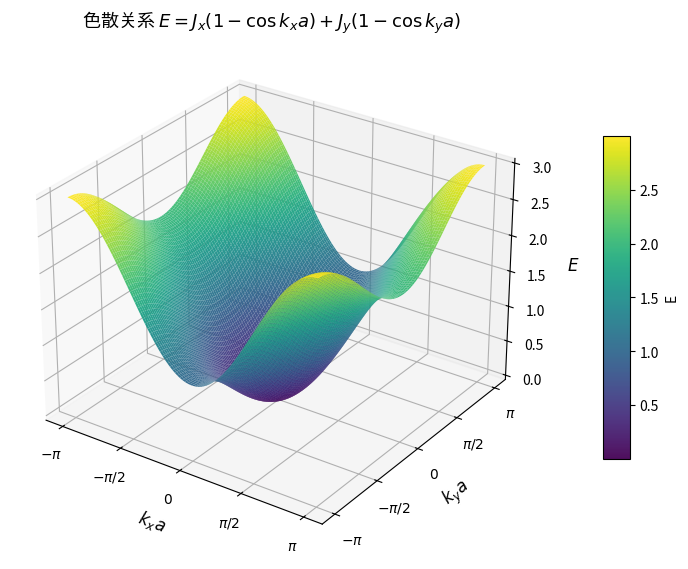
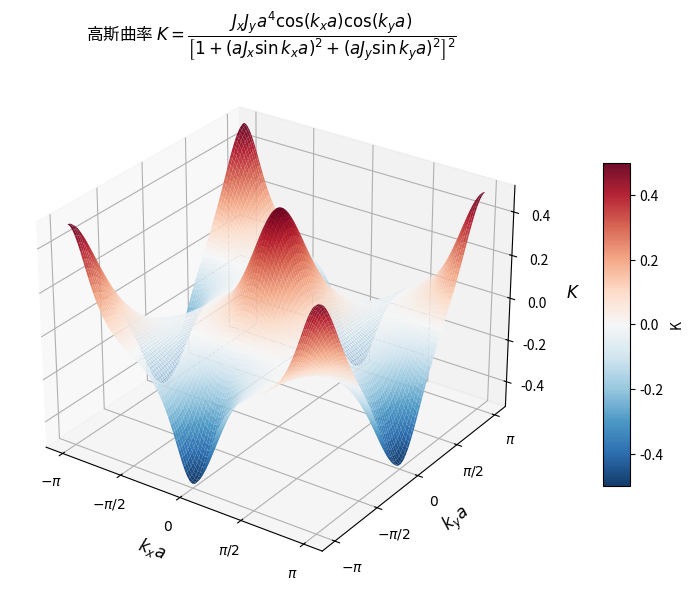
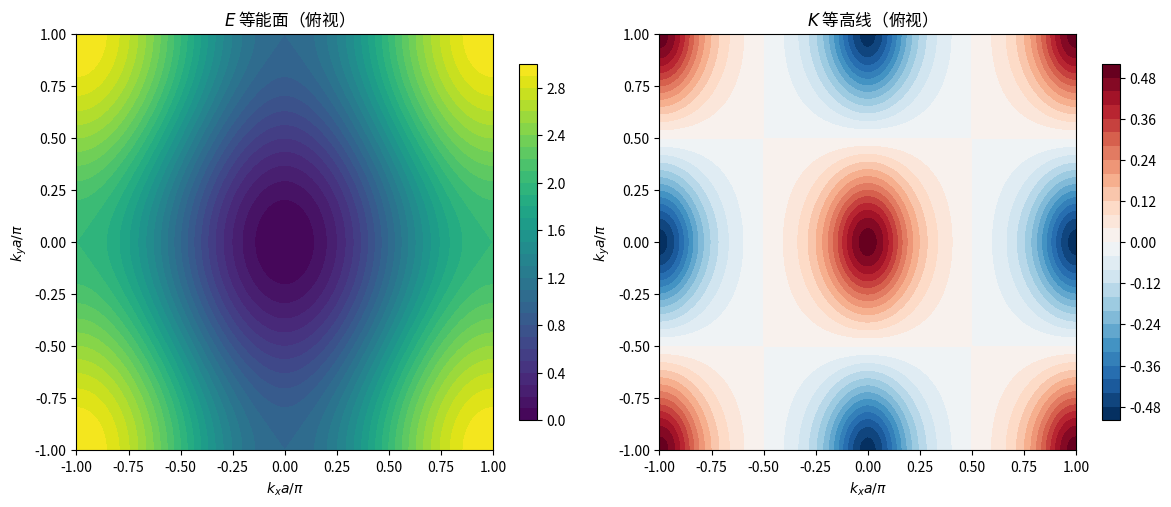

Python code for these plots, in order:
import numpy as np
import matplotlib.pyplot as plt
from mpl_toolkits.mplot3d import Axes3D

# ============ 参数 ============
a  = 1.0
Jx = 1.0
Jy = 0.5          # 想观察各向异性可改成 0.5

# ============ 布里渊区网格 ============
N = 300
kx = np.linspace(-np.pi/a, np.pi/a, N)
ky = np.linspace(-np.pi/a, np.pi/a, N)
KX, KY = np.meshgrid(kx, ky)

# ============ 色散 E(kx, ky) ============
E = Jx*(1 - np.cos(KX*a)) + Jy*(1 - np.cos(KY*a))

# ============ 高斯曲率 K(kx, ky) ============
num = (a**2 * Jx * np.cos(KX*a)) * (a**2 * Jy * np.cos(KY*a))
den = (1 + (a*Jx*np.sin(KX*a))**2 + (a*Jy*np.sin(KY*a))**2)**2
GaussK = num / den

# 便于观察：以 π 为单位的刻度
ticks  = [-np.pi, -np.pi/2, 0, np.pi/2, np.pi]
labels = [r'$-\pi$', r'$-\pi/2$', r'$0$', r'$\pi/2$', r'$\pi$']

def style_axes(ax):
    ax.set_xticks(ticks); ax.set_xticklabels(labels)
    ax.set_yticks(ticks); ax.set_yticklabels(labels)
    ax.set_xlabel(r'$k_x a$', fontsize=12, labelpad=6)
    ax.set_ylabel(r'$k_y a$', fontsize=12, labelpad=6)

# ================= 图1：E-k 色散图 =================
fig1 = plt.figure(figsize=(9, 7))
ax1  = fig1.add_subplot(111, projection='3d')
surf1 = ax1.plot_surface(KX, KY, E, cmap='viridis',
                         edgecolor='none', rstride=3, cstride=3,
                         alpha=0.95, antialiased=True)
ax1.set_zlabel(r'$E$', fontsize=12, labelpad=6)
ax1.set_title(r'色散关系 $E=J_x(1-\cos k_xa)+J_y(1-\cos k_ya)$',
              fontsize=13)
style_axes(ax1)
fig1.colorbar(surf1, ax=ax1, shrink=0.6, aspect=12, pad=0.1, label='E')
ax1.view_init(elev=28, azim=-55)
plt.tight_layout()
plt.savefig('E_k.png', dpi=200, bbox_inches='tight')
plt.show()

# ================= 图2：K-k 高斯曲率图 =================
fig2 = plt.figure(figsize=(9, 7))
ax2  = fig2.add_subplot(111, projection='3d')

# 用发散色标使正负曲率对比明显；vmin/vmax 对称
vmax = np.abs(GaussK).max()
surf2 = ax2.plot_surface(KX, KY, GaussK, cmap='RdBu_r',
                         vmin=-vmax, vmax=vmax,
                         edgecolor='none', rstride=3, cstride=3,
                         alpha=0.95, antialiased=True)
ax2.set_zlabel(r'$K$', fontsize=12, labelpad=6)
ax2.set_title(r'高斯曲率 $K=\dfrac{J_xJ_ya^4\cos(k_xa)\cos(k_ya)}'
              r'{\left[1+(aJ_x\sin k_xa)^2+(aJ_y\sin k_ya)^2\right]^2}$',
              fontsize=12)
style_axes(ax2)
fig2.colorbar(surf2, ax=ax2, shrink=0.6, aspect=12, pad=0.1, label='K')
ax2.view_init(elev=28, azim=-55)
plt.tight_layout()
plt.savefig('K_k.png', dpi=200, bbox_inches='tight')
plt.show()

# ============ 可选：俯视等能面 / 曲率等高线 ============
fig3, axes = plt.subplots(1, 2, figsize=(12, 5))

c1 = axes[0].contourf(KX/np.pi, KY/np.pi, E, levels=30, cmap='viridis')
axes[0].set_title(r'$E$ 等能面（俯视）')
axes[0].set_xlabel(r'$k_x a/\pi$'); axes[0].set_ylabel(r'$k_y a/\pi$')
axes[0].set_aspect('equal')
fig3.colorbar(c1, ax=axes[0], shrink=0.8)

c2 = axes[1].contourf(KX/np.pi, KY/np.pi, GaussK, levels=30,
                      cmap='RdBu_r', vmin=-vmax, vmax=vmax)
axes[1].set_title(r'$K$ 等高线（俯视）')
axes[1].set_xlabel(r'$k_x a/\pi$'); axes[1].set_ylabel(r'$k_y a/\pi$')
axes[1].set_aspect('equal')
fig3.colorbar(c2, ax=axes[1], shrink=0.8)

plt.tight_layout()
plt.savefig('EK_overview.png', dpi=200, bbox_inches='tight')
plt.show()
